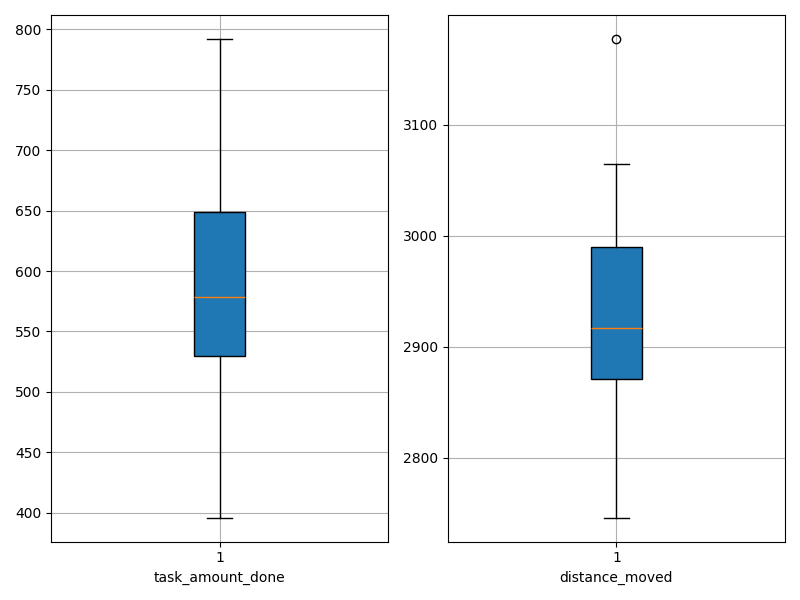

The data file committed next to this chart (first rows):
agent_id, task_amount_done, distance_moved
0, 792.0, 2746
1, 617.0, 2894
2, 737.0, 2855
3, 529.0, 2940
4, 463.0, 2893
5, 660.0, 2863
6, 566.0, 2954
7, 591.0, 3002
8, 396.0, 3177
9, 531.0, 3065
